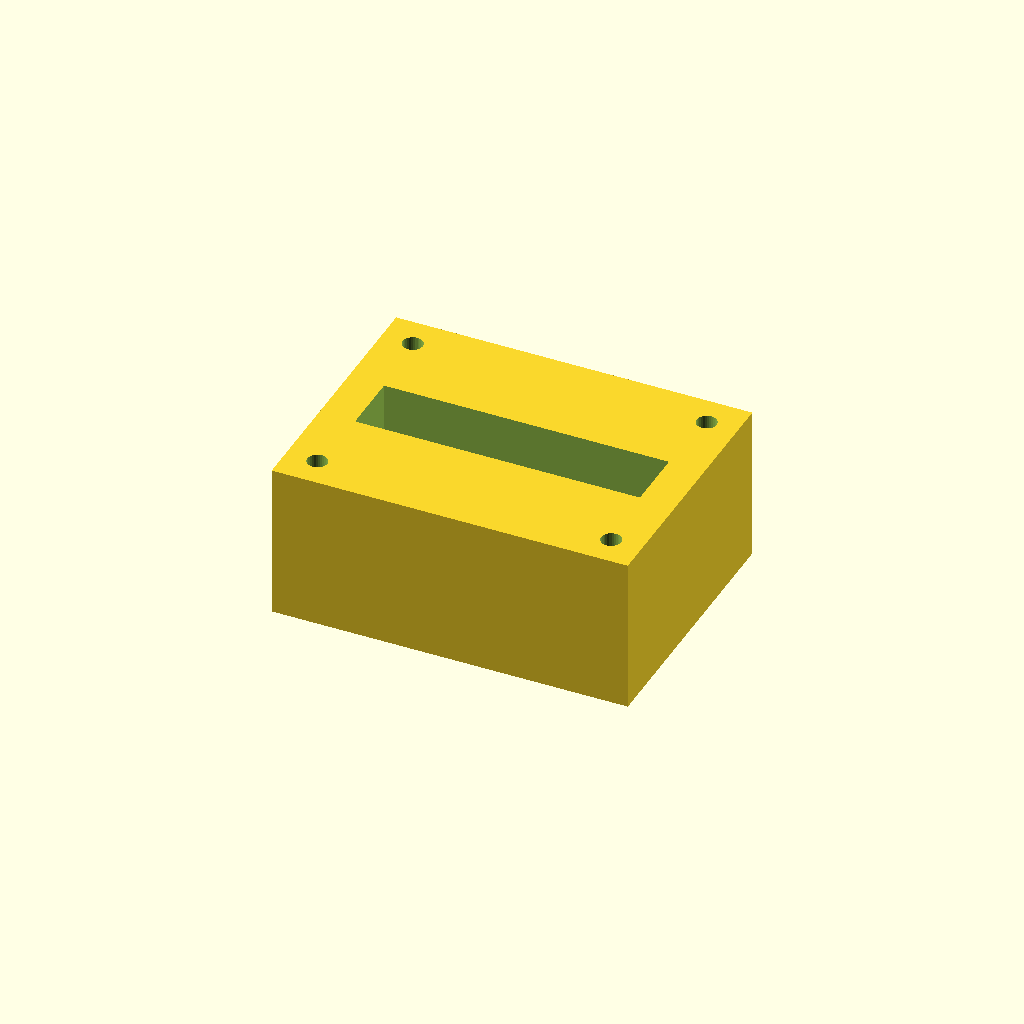
Cell 1: rendered with the file's own defaults.
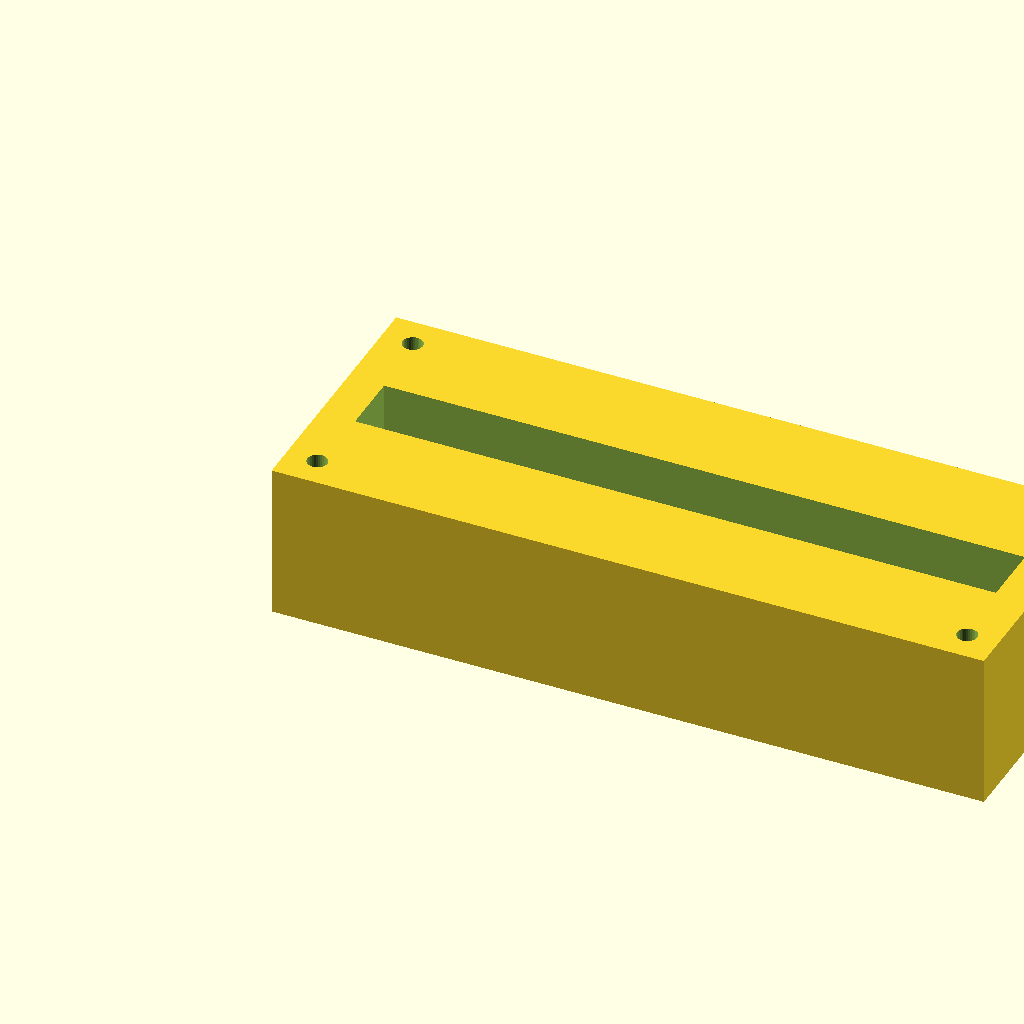
Cell 2: the same model with block_l = 160.
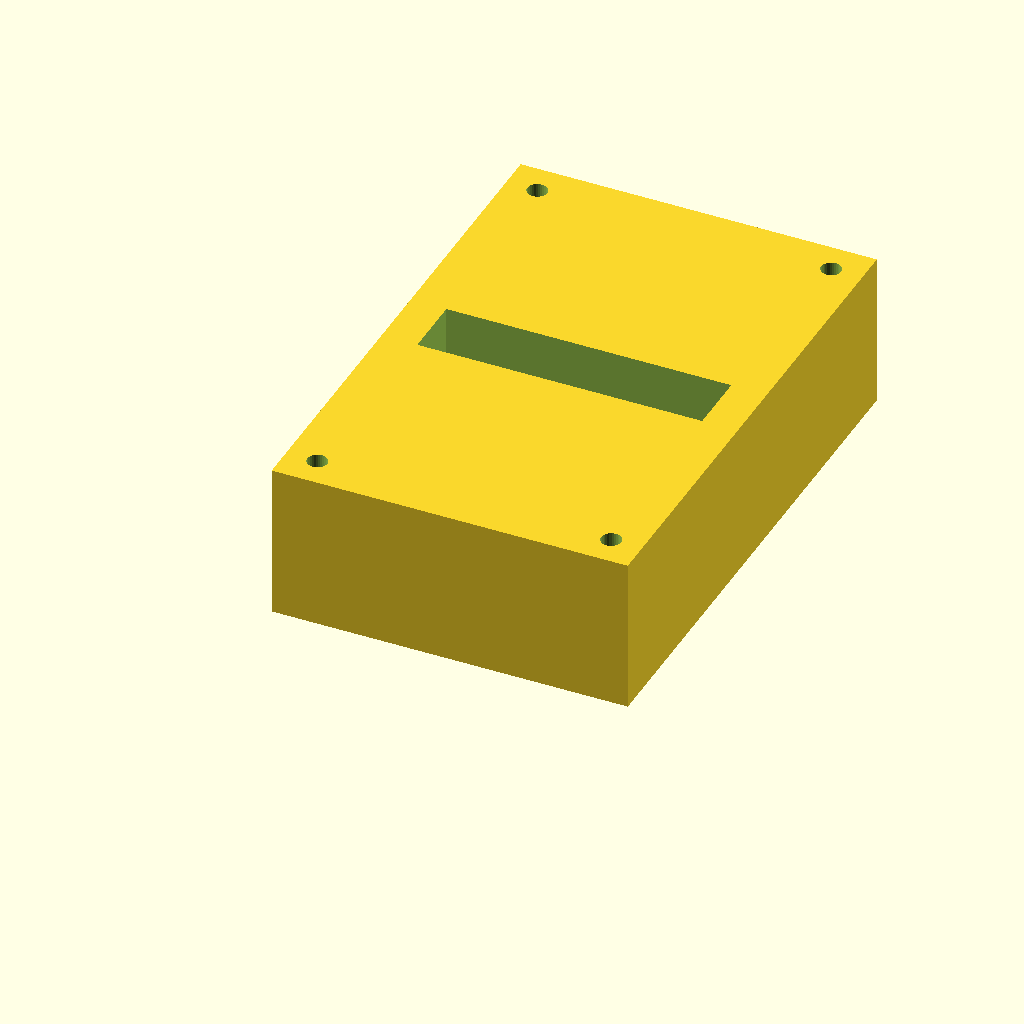
Cell 3: block_w = 120 (everything else at default).
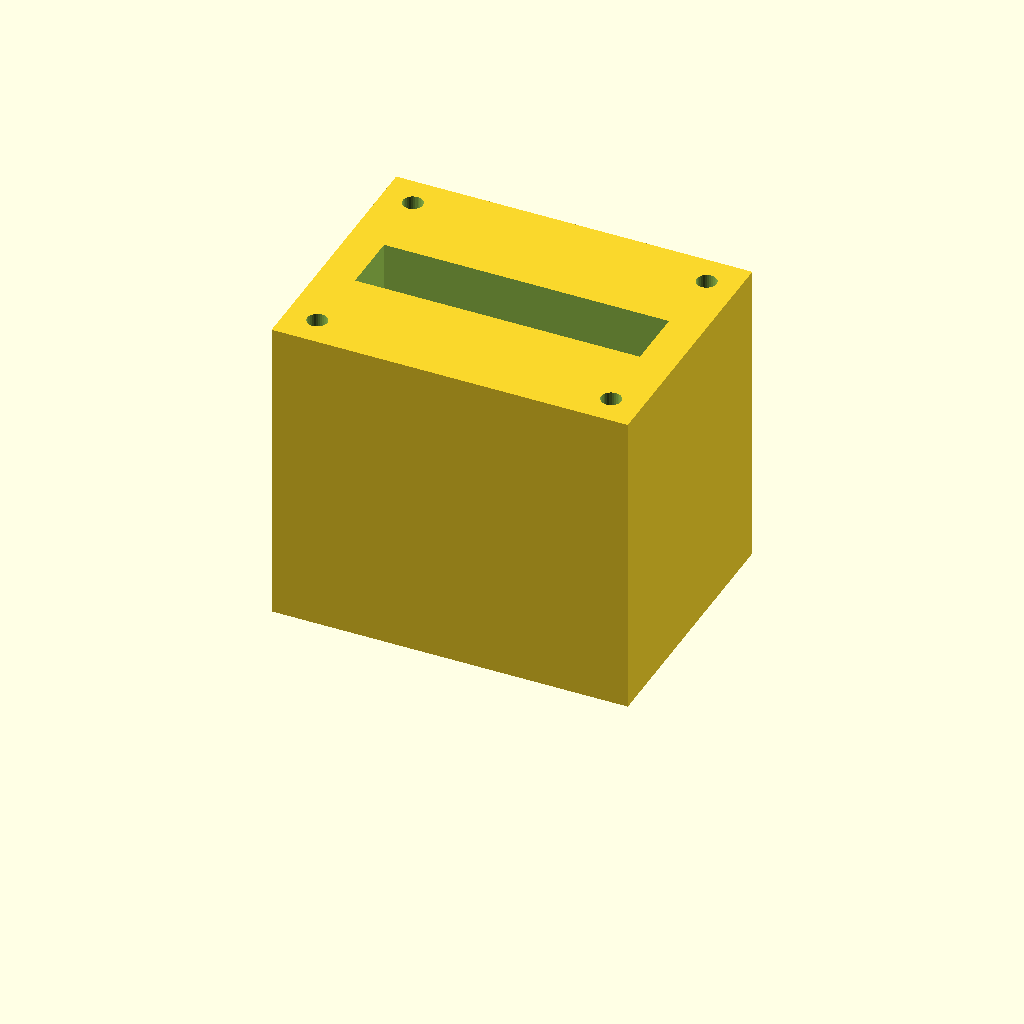
Cell 4: block_h = 70 (everything else at default).
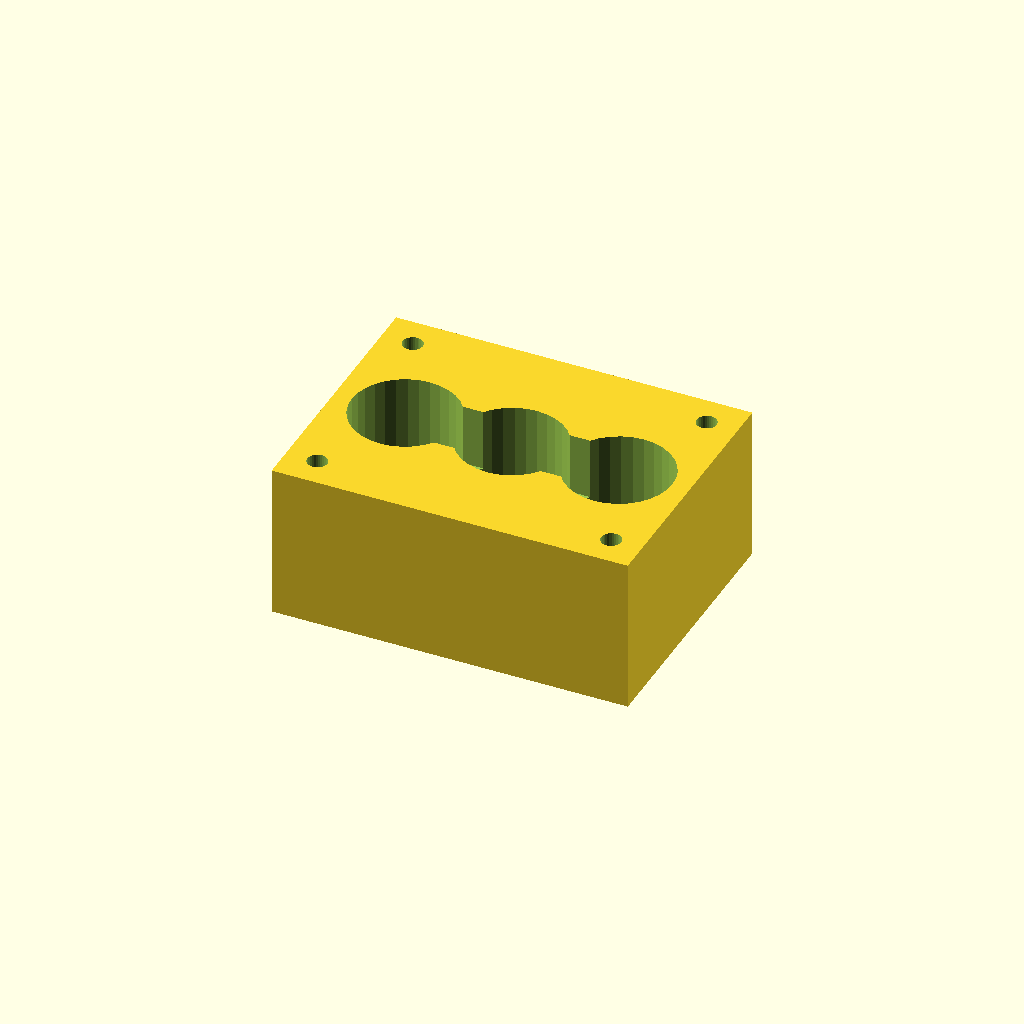
Cell 5 — port_d set to 24, the other parameters unchanged.
All cells are drawn from one camera (rotation 55°, 0°, 25°, orthographic, colour scheme Cornfield), so only the parameter changes between them.
Source of the model, optional_data/data/solid2/manifoldblock/part_0049.scad:
$fn = 32;

// ----------------------------------------------------------------------
// Manifold block: gallery_top manifold
// ----------------------------------------------------------------------

// --- parameters (mm) ---
block_l = 80;             // block length, X
block_w = 60;             // block width, Y
block_h = 35;             // block height, Z
port_d = 12;              // port bore diameter
port_pitch = 24;          // port pitch along X
gallery_d = 14;           // top gallery width, Y
gallery_depth = 14;       // gallery pocket depth
wall_p = 8;               // gallery end wall thickness, X
mnt_d = 4.5;              // mounting hole diameter
mnt_in = 7;               // mounting hole inset from the edges

n_ports = 3;  // ports in the row
port_x0 = (block_l - (n_ports - 1) * port_pitch) / 2;  // first port X

difference() {
  cube([block_l, block_w, block_h]);
  for (i = [0 : n_ports - 1])
    translate([port_x0 + i * port_pitch, block_w / 2, -1])
      cylinder(h = block_h + 2, d = port_d);
  translate([wall_p, block_w / 2 - gallery_d / 2, block_h - gallery_depth])
    cube([block_l - 2 * wall_p, gallery_d, gallery_depth + 1]);
  for (cx = [mnt_in, block_l - mnt_in])
    for (cy = [mnt_in, block_w - mnt_in])
      translate([cx, cy, -1]) cylinder(h = block_h + 2, d = mnt_d);
}
Customizer parameters (derived from the source; name, type, default, range or options):
block_l: number, default 80
block_w: number, default 60
block_h: number, default 35
port_d: number, default 12
port_pitch: number, default 24
gallery_d: number, default 14
gallery_depth: number, default 14
wall_p: number, default 8
mnt_d: number, default 4.5
mnt_in: number, default 7
n_ports: number, default 3
